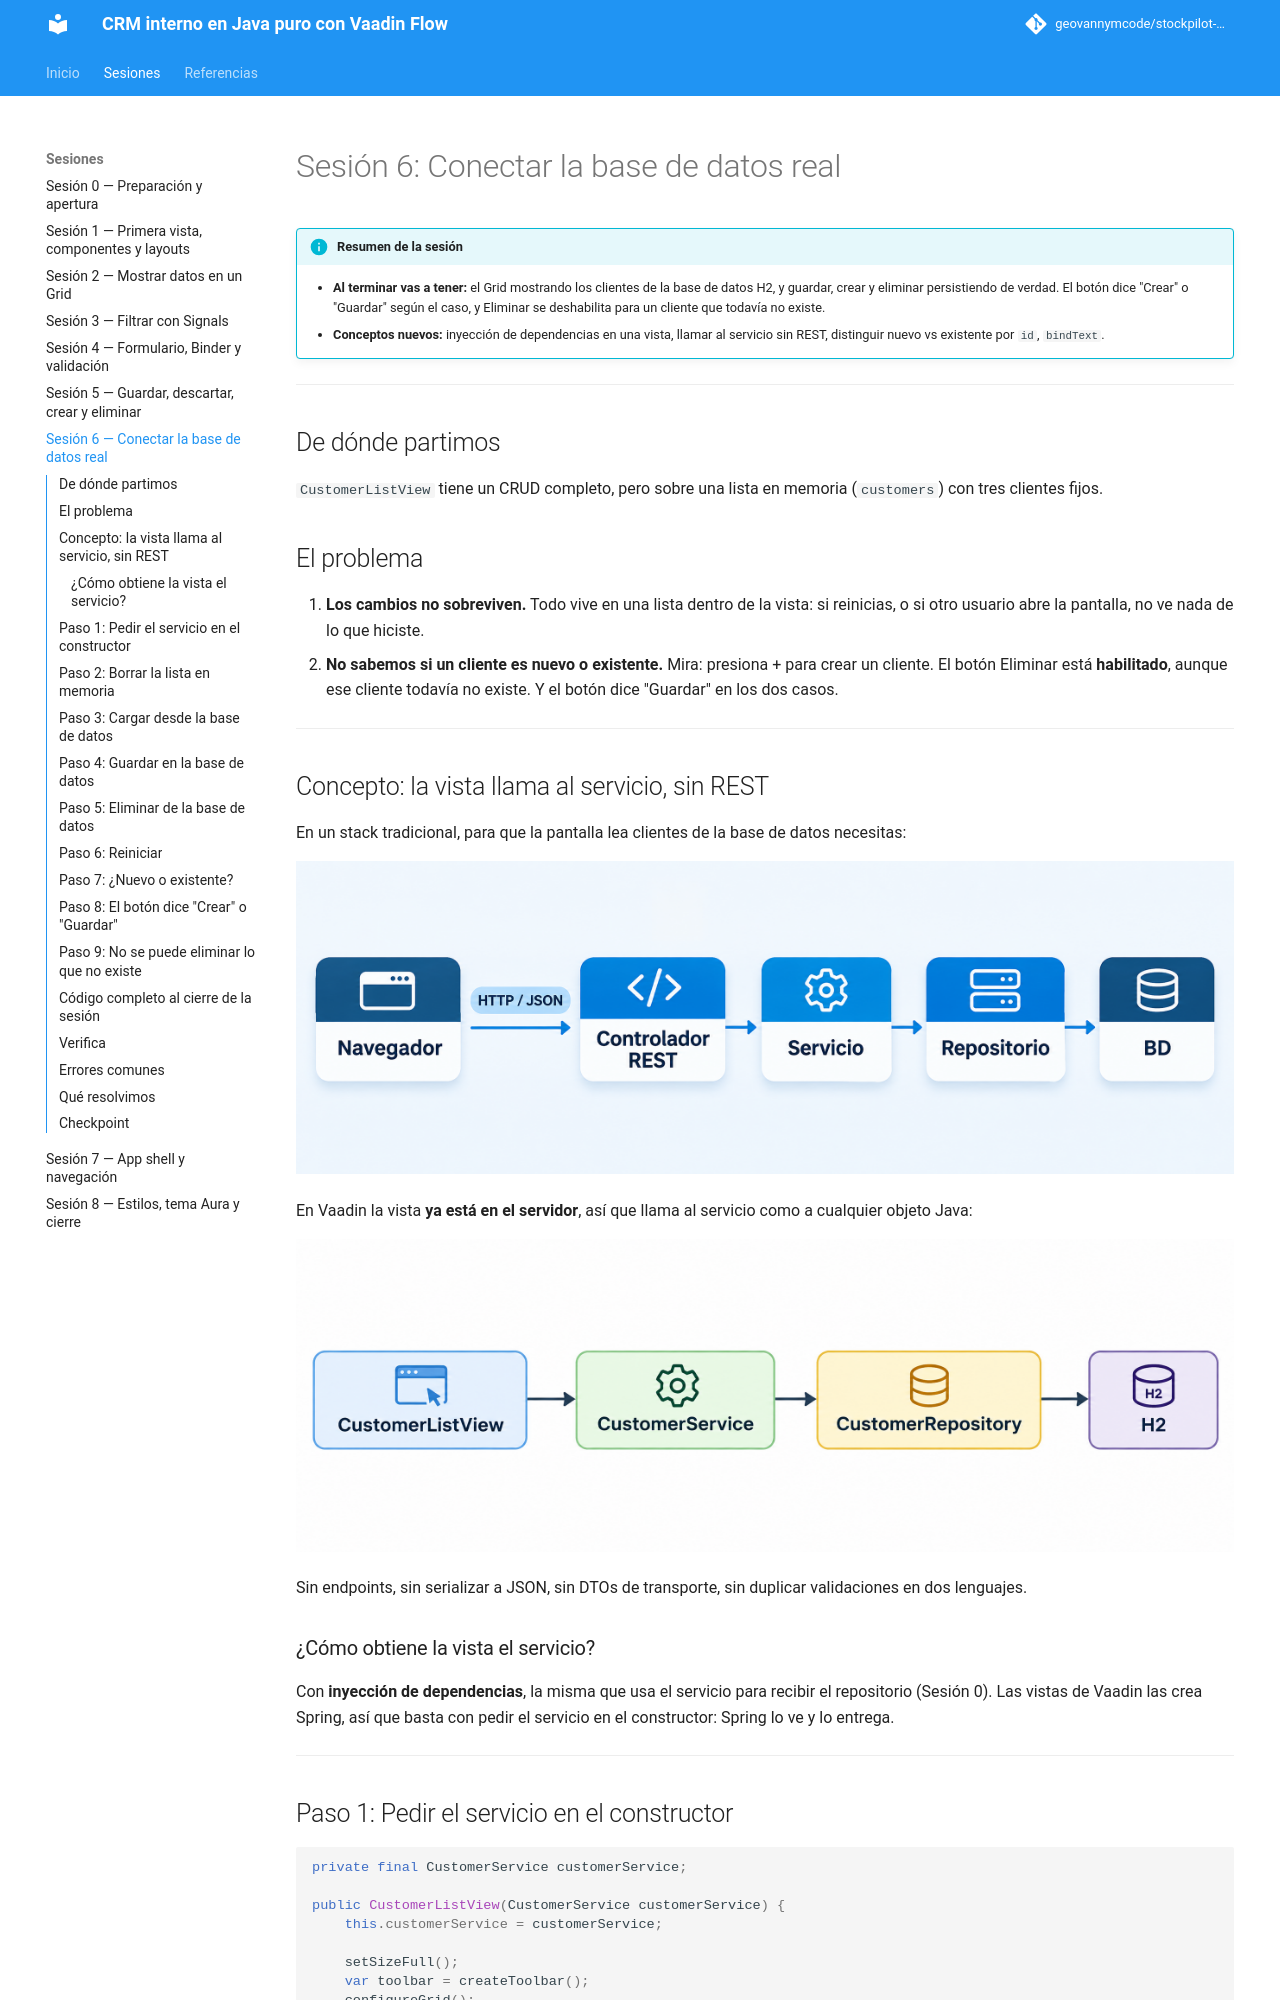

repository: geovannymcode/crm-vaadin-baqjug · page: sesion_6/index.html · generator: mkdocs

# Sesión 6: Conectar la base de datos real

!!! info "Resumen de la sesión"
    - **Al terminar vas a tener:** el Grid mostrando los clientes de la
      base de datos H2, y guardar, crear y eliminar persistiendo de
      verdad. El botón dice "Crear" o "Guardar" según el caso, y Eliminar
      se deshabilita para un cliente que todavía no existe.
    - **Conceptos nuevos:** inyección de dependencias en una vista,
      llamar al servicio sin REST, distinguir nuevo vs existente por `id`,
      `bindText`.

---

## De dónde partimos

`CustomerListView` tiene un CRUD completo, pero sobre una lista en
memoria (`customers`) con tres clientes fijos.

## El problema

1. **Los cambios no sobreviven.** Todo vive en una lista dentro de la
   vista: si reinicias, o si otro usuario abre la pantalla, no ve nada de
   lo que hiciste.
2. **No sabemos si un cliente es nuevo o existente.** Mira: presiona +
   para crear un cliente. El botón Eliminar está **habilitado**, aunque
   ese cliente todavía no existe. Y el botón dice "Guardar" en los dos
   casos.

---

## Concepto: la vista llama al servicio, sin REST

En un stack tradicional, para que la pantalla lea clientes de la base de
datos necesitas:

![Stack Tradicional](images/s6-tradicional.png)

En Vaadin la vista **ya está en el servidor**, así que llama al servicio
como a cualquier objeto Java:

![VistaVaadin](images/s6-vista-vaadin.png)

Sin endpoints, sin serializar a JSON, sin DTOs de transporte, sin
duplicar validaciones en dos lenguajes.

### ¿Cómo obtiene la vista el servicio?

Con **inyección de dependencias**, la misma que usa el servicio para
recibir el repositorio (Sesión 0). Las vistas de Vaadin las crea Spring,
así que basta con pedir el servicio en el constructor: Spring lo ve y lo
entrega.

---

## Paso 1: Pedir el servicio en el constructor

```java
private final CustomerService customerService;

public CustomerListView(CustomerService customerService) {
    this.customerService = customerService;

    setSizeFull();
    var toolbar = createToolbar();
    configureGrid();
    var form = createForm();

    var content = new HorizontalLayout(grid, form);
    content.setSizeFull();

    add(toolbar, content);
}
```

Import: `com.baqjug.crm.backend.CustomerService`.

!!! warning "Asigna el servicio antes de todo lo demás"
    `this.customerService = customerService;` debe ser la **primera**
    línea del constructor. Los métodos que vienen después lo usan.

## Paso 2: Borrar la lista en memoria

**Borra**:

- el campo `private final List<Customer> customers = getSampleCustomers();`
- el método `getSampleCustomers()`

El compilador marca en rojo los tres lugares que usaban `customers`. Son
exactamente los tres que hay que cambiar.

## Paso 3: Cargar desde la base de datos

```java
private void updateCustomerList(String query) {
    var filtered = customerService.findAll();

    if (!query.isEmpty()) {
        var lower = query.toLowerCase();
        filtered = filtered.stream()
                .filter(c -> c.getFirstName().toLowerCase().contains(lower)
                        || c.getLastName().toLowerCase().contains(lower)
                        || c.getEmail().toLowerCase().contains(lower)
                        || c.getStatus().name().toLowerCase().contains(lower))
                .collect(Collectors.toCollection(ArrayList::new));
    }

    grid.setItems(filtered);
}
```

Solo cambió la primera línea: los clientes vienen de
`customerService.findAll()`. El filtro sigue igual.

!!! note "Filtrar en Java o en la base de datos"
    Aquí traemos todos los clientes y filtramos en Java. Con ocho
    clientes está perfecto. Con decenas de miles convendría filtrar en
    la base de datos (un método del repositorio con `LIKE`) y paginar,
    pero eso queda fuera del taller.

## Paso 4: Guardar en la base de datos

```java
private void save() {
    try {
        var customer = editedCustomer.peek();
        binder.writeBean(customer);
        customerService.save(customer);
        updateCustomerList();
    } catch (ValidationException ex) {
        // The fields already show their own error messages.
    }
}
```

El `if (!customers.contains(...))` **desaparece**. `save` de Spring Data
decide solo:

| El cliente... | `save` hace |
|---------------|-------------|
| no tiene `id` (nuevo) | `INSERT`, y la base de datos le asigna un `id` |
| tiene `id` (existente) | `UPDATE` |
